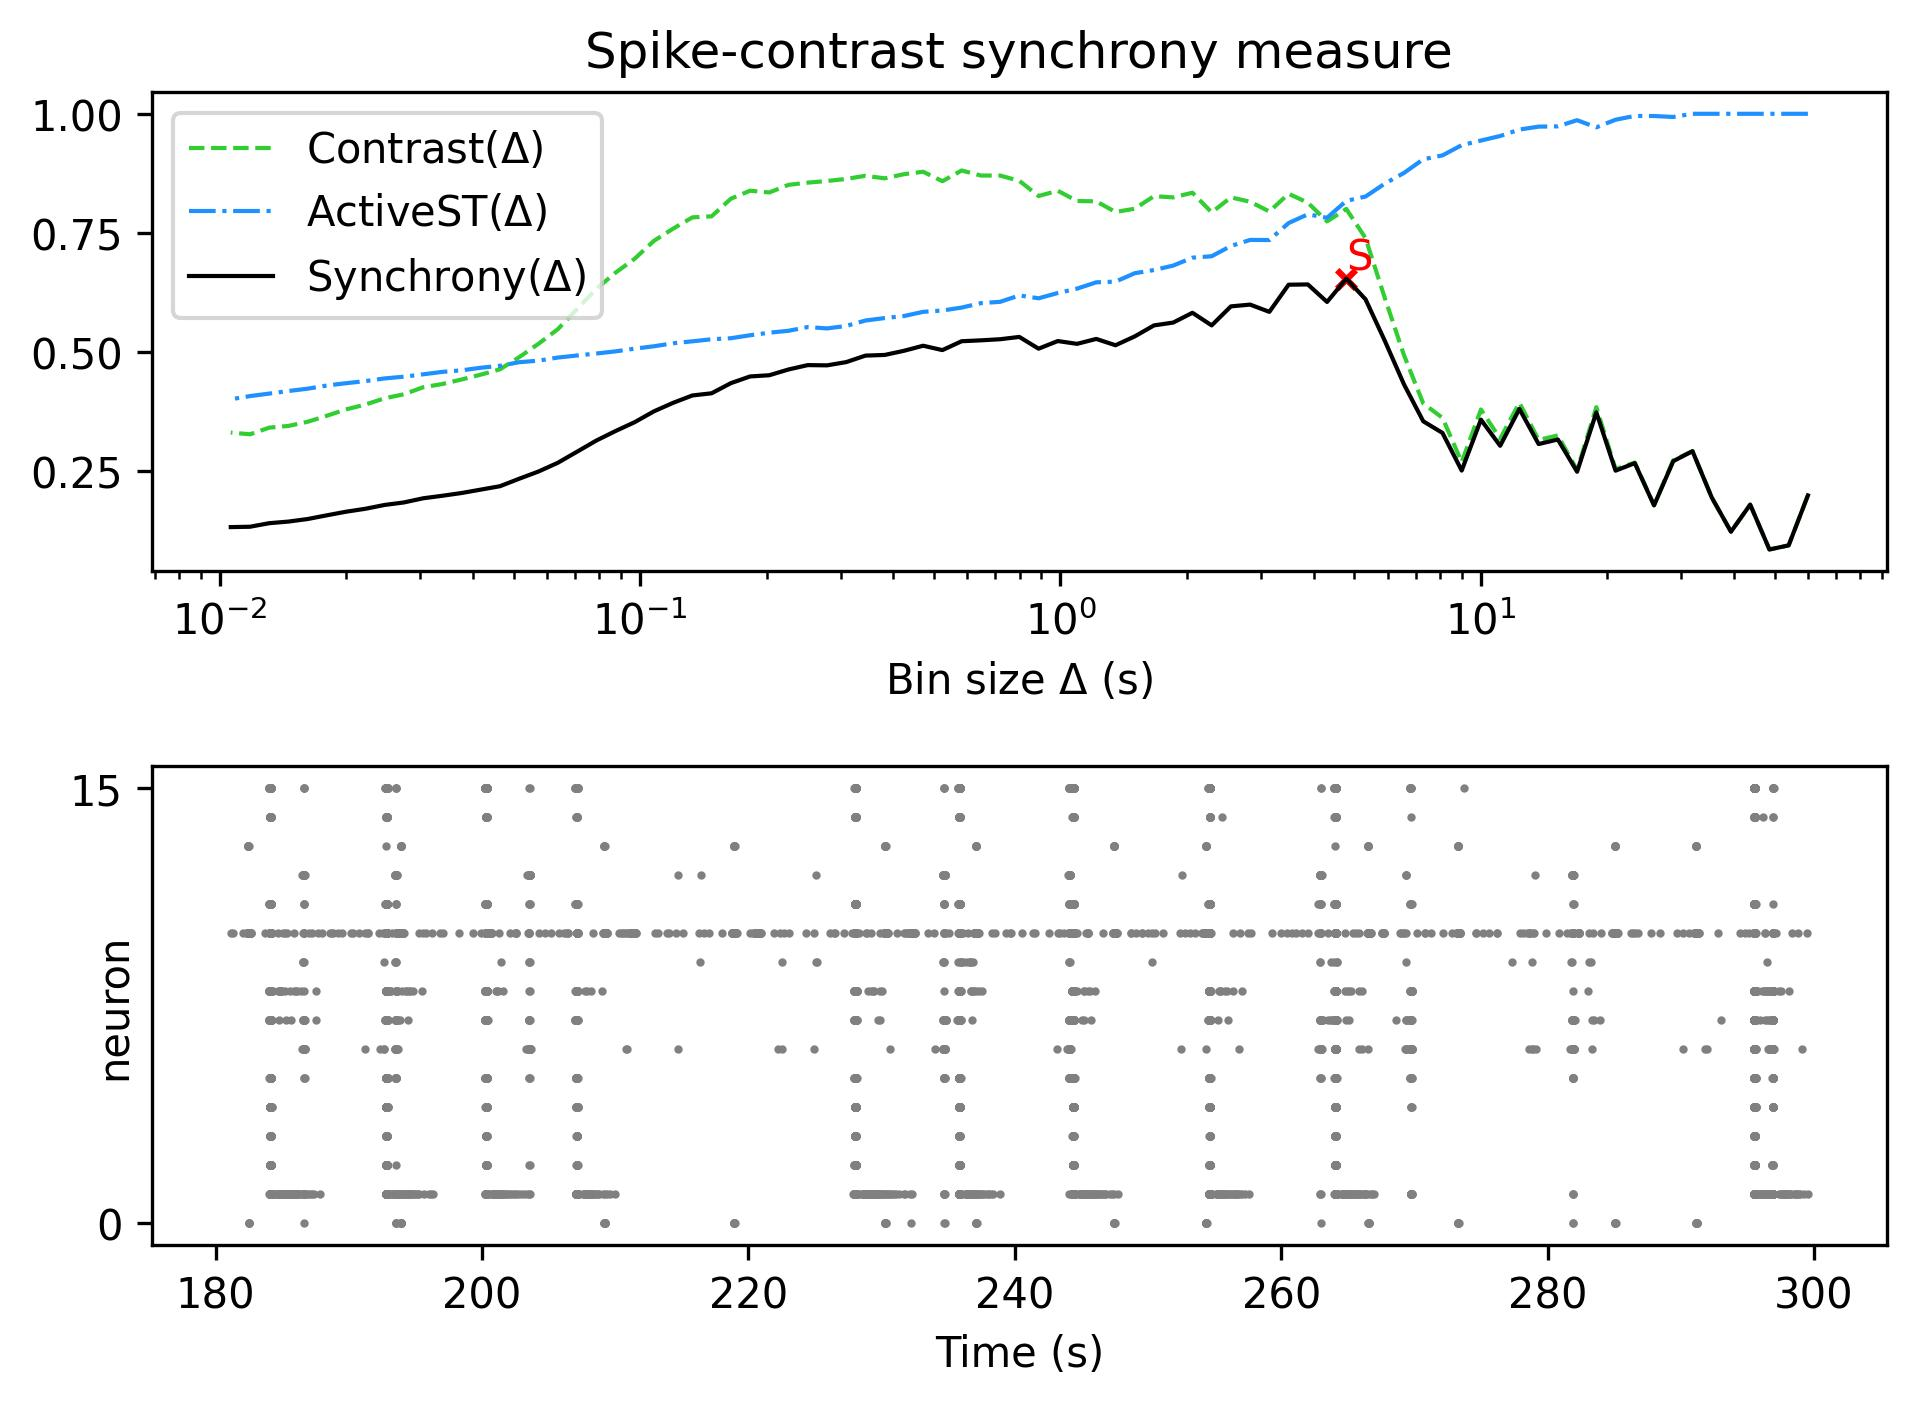

The table this chart was drawn from, first rows:
, Spike-contrast (60.0 s), Spike-contrast (54.0 s), Spike-contrast (48.6 s), Spike-contrast (43.74 s), Spike-contrast (39.366 s), Spike-contrast (35.429 s), Spike-contrast (31.886 s), Spike-contrast (28.698 s), Spike-contrast (25.828 s), Spike-contrast (23.245 s), Spike-contrast (20.921 s), Spike-contrast (18.829 s), Spike-contrast (16.946 s), Spike-contrast (15.251 s), Spike-contrast (13.726 s), Spike-contrast (12.353 s), Spike-contrast (11.118 s), Spike-contrast (10.006 s), Spike-contrast (9.006 s), Spike-contrast (8.105 s), Spike-contrast (7.295 s), Spike-contrast (6.565 s), Spike-contrast (5.909 s)
0, 0.1992, 0.09442, 0.08579, 0.1799, 0.1231, 0.1949, 0.2921, 0.2712, 0.1783, 0.2669, 0.2512, 0.3735, 0.2489, 0.3166, 0.307, 0.3807, 0.3034, 0.3581, 0.2514, 0.3304, 0.3548, 0.4322, 0.5238
